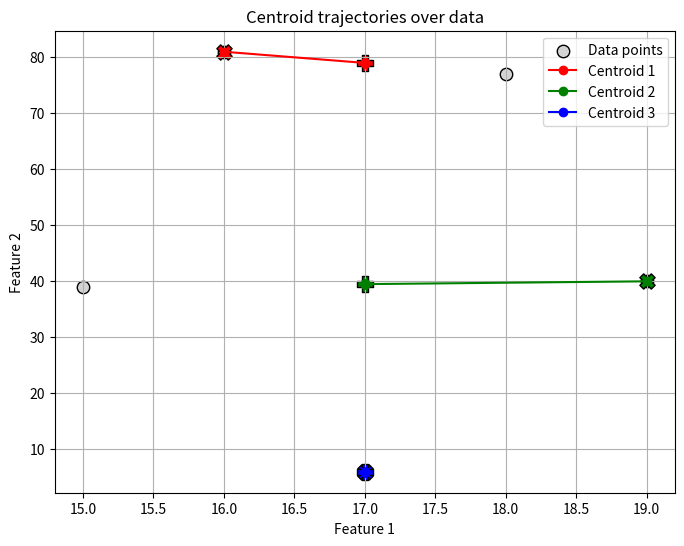
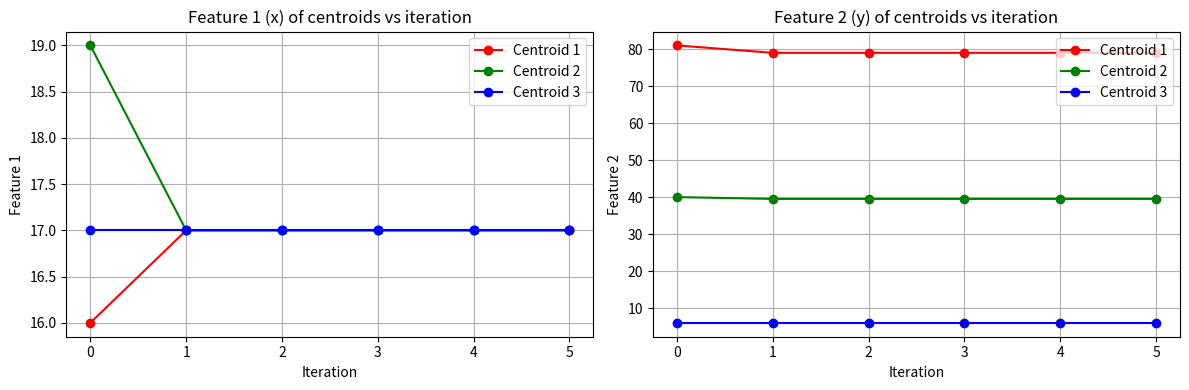
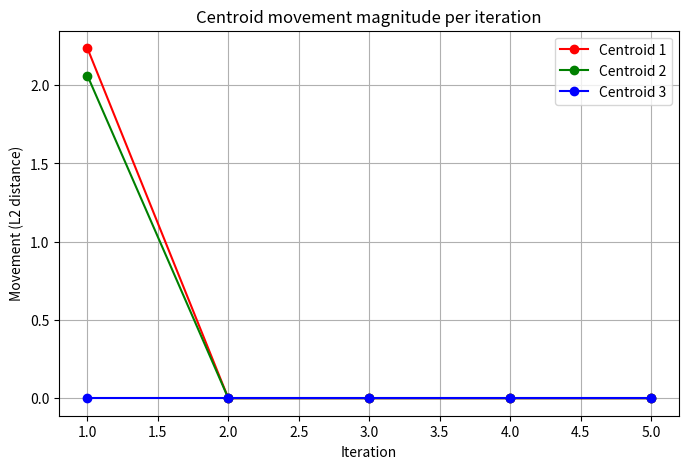

Write Python code to recreate these figures, in order.
import numpy as np
import matplotlib.pyplot as plt

# -------------------------
X = np.array([
    [15, 39],
    [16, 81],
    [17, 6],
    [18, 77],
    [19, 40]
])


# Number of clusters
K = 3

# -------------------------
# Step 2: Initialize centroids (randomly pick K points from data)
# -------------------------
np.random.seed(42)
initial_centroids = X[np.random.choice(X.shape[0], K, replace=False)]
centroids = initial_centroids.copy()
print("Initial Centroids:\n", centroids)

# record centroid positions so we can visualize them later
centroids_history = [centroids.copy()]

# -------------------------
# Step 3: K-Means Algorithm
# -------------------------
for iteration in range(5):  # run few iterations manually
    # Assign each point to nearest centroid
    distances = np.linalg.norm(X[:, np.newaxis] - centroids, axis=2)
    labels = np.argmin(distances, axis=1)

    # Recalculate centroids
    new_centroids = np.array([X[labels == k].mean(axis=0) for k in range(K)])

    print(f"\nIteration {iteration+1}")
    for k in range(K):
        print(f" Cluster {k+1} points:\n", X[labels == k])
        print(f" New Centroid {k+1}:", new_centroids[k])

    # record and update
    centroids_history.append(new_centroids.copy())
    centroids = new_centroids

# Convert history to array with shape (steps, K, 2)
centroids_history = np.array(centroids_history)

# -------------------------
# Visualizations
# 1) Centroid trajectories overlaid on data
# 2) Centroid coordinates (feature1 & feature2) vs iteration (two subplots)
# 3) Centroid movement magnitude per iteration
# -------------------------

# 1) Trajectories
plt.figure(figsize=(8, 6))
plt.scatter(X[:, 0], X[:, 1], c='lightgray', s=80, edgecolors='k', label='Data points')
colors = ['r', 'g', 'b', 'c', 'm', 'y']
for k in range(K):
    traj = centroids_history[:, k, :]
    plt.plot(traj[:, 0], traj[:, 1], '-o', color=colors[k % len(colors)], label=f'Centroid {k+1}')
    plt.scatter(traj[0, 0], traj[0, 1], marker='X', s=120, color=colors[k % len(colors)], edgecolors='k')
    plt.scatter(traj[-1, 0], traj[-1, 1], marker='P', s=120, color=colors[k % len(colors)], edgecolors='k')
plt.title('Centroid trajectories over data')
plt.xlabel('Feature 1')
plt.ylabel('Feature 2')
plt.legend()
plt.grid(True)
plt.show()

# 2) Coordinates vs iteration
steps = centroids_history.shape[0]
iters = np.arange(steps)
fig, axes = plt.subplots(1, 2, figsize=(12, 4), sharey=False)
for k in range(K):
    axes[0].plot(iters, centroids_history[:, k, 0], '-o', color=colors[k % len(colors)], label=f'Centroid {k+1}')
    axes[1].plot(iters, centroids_history[:, k, 1], '-o', color=colors[k % len(colors)], label=f'Centroid {k+1}')
axes[0].set_title('Feature 1 (x) of centroids vs iteration')
axes[0].set_xlabel('Iteration')
axes[0].set_ylabel('Feature 1')
axes[1].set_title('Feature 2 (y) of centroids vs iteration')
axes[1].set_xlabel('Iteration')
axes[1].set_ylabel('Feature 2')
axes[0].legend()
axes[1].legend()
axes[0].grid(True)
axes[1].grid(True)
plt.tight_layout()
plt.show()

# 3) Movement magnitude per iteration
displacements = np.linalg.norm(centroids_history[1:] - centroids_history[:-1], axis=2)  # shape (steps-1, K)
plt.figure(figsize=(8, 5))
for k in range(K):
    plt.plot(np.arange(1, steps), displacements[:, k], '-o', color=colors[k % len(colors)], label=f'Centroid {k+1}')
plt.title('Centroid movement magnitude per iteration')
plt.xlabel('Iteration')
plt.ylabel('Movement (L2 distance)')
plt.legend()
plt.grid(True)
plt.show()
